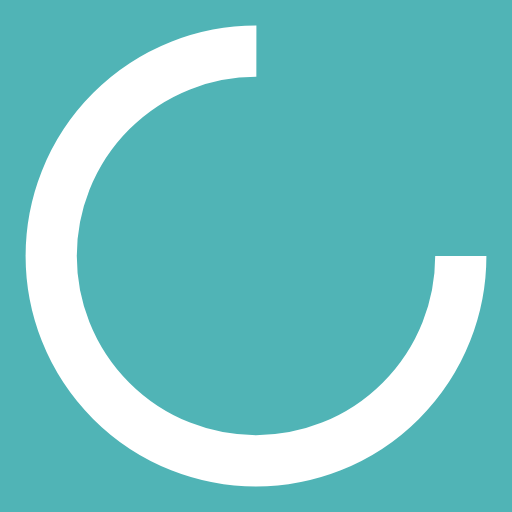
t = 0.00 s
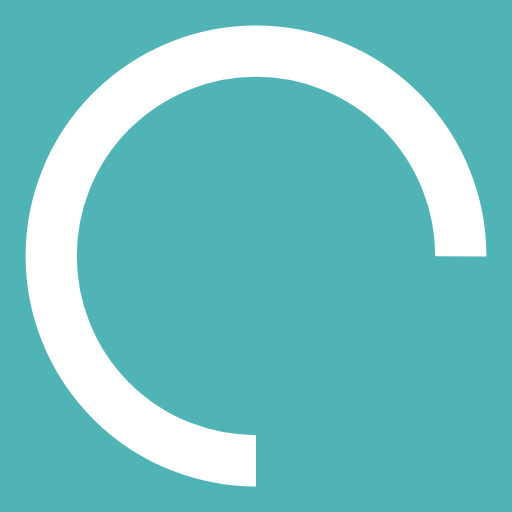
t = 0.25 s
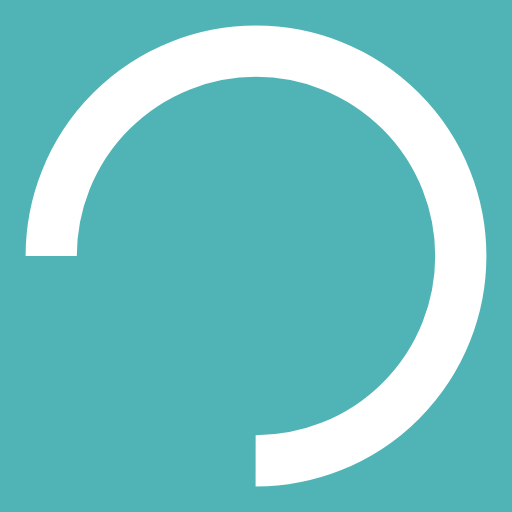
t = 0.50 s
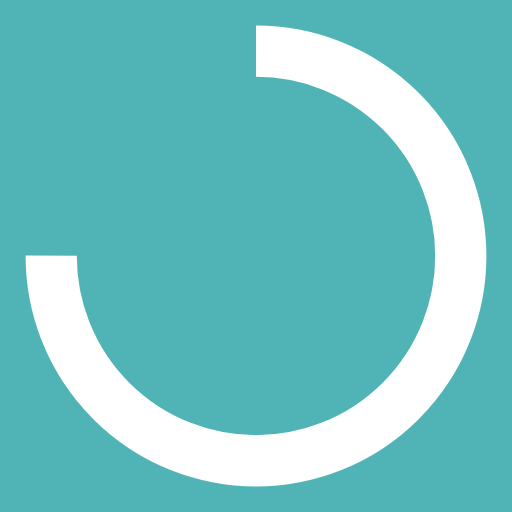
t = 0.75 s

The animated SVG that drew these frames (rendered in a browser with its animation timeline set to each time). Animation: 1 SMIL element (animateTransform=1); one cycle of 1.00 s, repeats indefinitely.

<?xml version="1.0" encoding="utf-8"?>
<svg xmlns="http://www.w3.org/2000/svg" xmlns:xlink="http://www.w3.org/1999/xlink" style="margin: auto; background: rgb(80, 180, 182) none repeat scroll 0% 0%; display: block; shape-rendering: auto;" width="200px" height="200px" viewBox="0 0 100 100" preserveAspectRatio="xMidYMid">
<circle cx="50" cy="50" fill="none" stroke="#ffffff" stroke-width="10" r="40" stroke-dasharray="188.49555921538757 64.83185307179586">
  <animateTransform attributeName="transform" type="rotate" repeatCount="indefinite" dur="1s" values="0 50 50;360 50 50" keyTimes="0;1"></animateTransform>
</circle>
<!-- [ldio] generated by https://loading.io/ --></svg>
